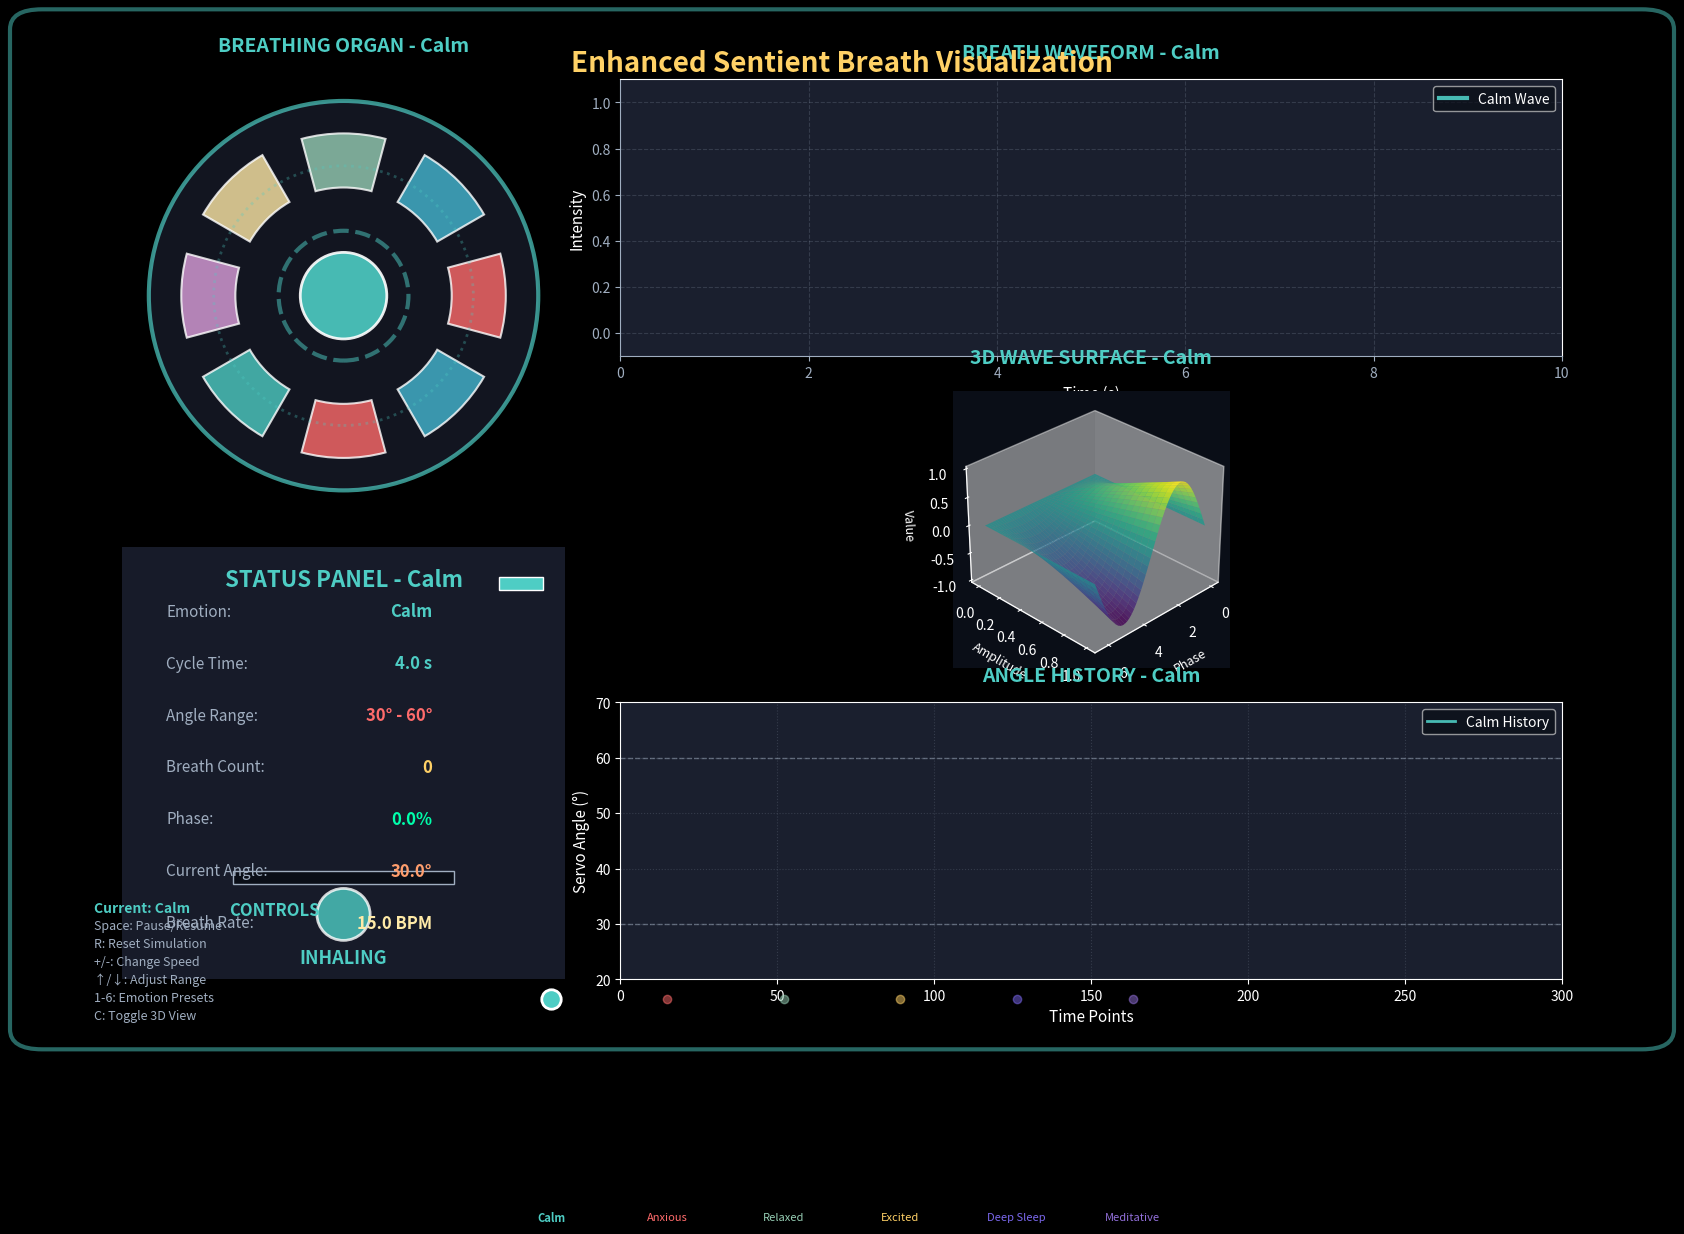

Here is the Python script that generated this plot:
import time
import math
import numpy as np
import matplotlib.pyplot as plt
from matplotlib.animation import FuncAnimation
from matplotlib.collections import LineCollection
from matplotlib.patches import Circle, Wedge, Rectangle, Ellipse, Polygon, FancyBboxPatch
from matplotlib.widgets import Slider, Button, RadioButtons
import matplotlib.gridspec as gridspec
from matplotlib import cm
from matplotlib.colors import LinearSegmentedColormap, to_rgba
import warnings

warnings.filterwarnings('ignore')


class EnhancedSentientBreath:
    def __init__(self):
        # 呼吸参数
        self.servo_min = 30
        self.servo_max = 60
        self.cycle_duration = 4.0
        self.smoothness = 0.03
        self.start_time = time.time()

        # 数据存储
        self.time_history = []
        self.angle_history = []
        self.wave_history = []
        self.phase_history = []
        self.max_history = 300

        # 状态变量
        self.running = True
        self.current_phase = 0
        self.current_emotion = "Calm"
        self.breath_count = 0
        self.emotion_colors = {}
        
        # 存储每个情绪的参数状态 {emotion_name: {duration, min, max}}
        self.emotion_params = {}

        # UI Elements
        self.panel_bg = None
        self.border = None
        self.control_text = None

        # 颜色和样式
        self.setup_colors()

        # 初始化情绪参数状态
        self.init_emotion_params()

        # 初始化图形
        self.setup_visualization()

        # 设置交互控件
        self.setup_controls()

        # 平滑过渡变量
        self.target_cycle_duration = self.cycle_duration
        self.target_servo_min = self.servo_min
        self.target_servo_max = self.servo_max
        # 初始颜色 (RGB)
        self.current_r, self.current_g, self.current_b = to_rgba(self.emotion_colors[self.current_emotion])[:3]
        self.target_r, self.target_g, self.target_b = self.current_r, self.current_g, self.current_b
        
        self.transition_speed = 0.03  # 过渡速度因子
        self.last_update_time = time.time()
        self.accumulated_phase = 0.0  # 累积相位

    def setup_colors(self):
        """设置颜色方案"""
        self.colors = {
            'primary': '#FF6B6B',  # 珊瑚红
            'secondary': '#4ECDC4',  # 青色
            'accent': '#FFD166',  # 金黄色
            'background': '#0A0E17',  # 深蓝背景
            'panel': '#1A1F2E',  # 面板背景
            'text': '#FFFFFF',  # 白色文字
            'subtext': '#A0AEC0',  # 灰色文字
            'wave': '#00FFAB',  # 亮绿色波形
            'history': '#FF9E6D',  # 橙色历史
            'petal1': '#FF6B6B',  # 花瓣颜色1
            'petal2': '#45B7D1',  # 花瓣颜色2
            'petal3': '#96CEB4',  # 花瓣颜色3
            'petal4': '#FFEAA7',  # 花瓣颜色4
            'petal5': '#DDA0DD',  # 花瓣颜色5
            'petal6': '#4ECDC4',  # 花瓣颜色6
        }

        # 情绪颜色映射
        self.emotion_colors = {
            "Calm": "#4ECDC4",  # 青色
            "Anxious": "#FF6B6B",  # 红色
            "Relaxed": "#96CEB4",  # 浅绿
            "Excited": "#FFD166",  # 黄色
            "Deep Sleep": "#7B68EE",  # 紫色
            "Meditative": "#9370DB",  # 淡紫
        }

        # 创建自定义渐变colormap
        self.wave_cmap = LinearSegmentedColormap.from_list(
            'wave_gradient', ['#0A0E17', '#00FFAB', '#4ECDC4']
        )

        # 设置matplotlib样式
        plt.style.use('dark_background')

    def init_emotion_params(self):
        """初始化所有情绪的参数状态"""
        emotions = ["Calm", "Anxious", "Relaxed", "Excited", "Deep Sleep", "Meditative"]
        for emotion in emotions:
            params = self.get_emotional_params(emotion)
            # 从 get_emotional_params 获取的参数转换为内部存储格式
            self.emotion_params[emotion] = {
                "cycle_duration": params["duration"],
                "servo_min": params["min_angle"],
                "servo_max": params["max_angle"]
            }

    def get_biological_wave(self, phase_progress):
        """增强的生物呼吸波形生成器 (基于相位 0.0-1.0)"""
        phase = phase_progress * 2 * math.pi

        # 使用组合波形创造更自然的呼吸
        wave1 = math.exp(math.sin(phase)) - (1 / math.e)  # 主波形
        wave2 = 0.3 * math.sin(phase * 2)  # 次要谐波
        wave3 = 0.1 * math.sin(phase * 3 + 0.5)  # 更细微的变化

        raw_value = wave1 + wave2 + wave3
        normalized = raw_value / (math.e - (1 / math.e) + 0.3 + 0.1)

        return max(0.0, min(1.0, normalized))

    def get_emotional_params(self, emotion):
        """根据情绪返回参数"""
        emotions = {
            "Calm": {"duration": 4.0, "min_angle": 30, "max_angle": 60, "color": "#4ECDC4"},
            "Anxious": {"duration": 2.0, "min_angle": 40, "max_angle": 80, "color": "#FF6B6B"},
            "Relaxed": {"duration": 6.0, "min_angle": 20, "max_angle": 50, "color": "#96CEB4"},
            "Excited": {"duration": 1.5, "min_angle": 50, "max_angle": 90, "color": "#FFD166"},
            "Deep Sleep": {"duration": 8.0, "min_angle": 10, "max_angle": 40, "color": "#7B68EE"},
            "Meditative": {"duration": 10.0, "min_angle": 15, "max_angle": 45, "color": "#9370DB"},
        }
        return emotions.get(emotion, emotions["Calm"])

    def setup_visualization(self):
        """设置高级可视化界面"""
        self.fig = plt.figure(figsize=(16, 10), facecolor=self.colors['background'])

        # 使用GridSpec创建复杂布局
        gs = gridspec.GridSpec(12, 12, figure=self.fig,
                               hspace=0.8, wspace=0.8,
                               left=0.05, right=0.95,
                               top=0.95, bottom=0.05)

        # 1. 主呼吸器官显示（左上）
        self.ax_organ = plt.subplot(gs[0:6, 0:4])
        self.setup_organ_display()

        # 2. 波形图（右上）
        self.ax_wave = plt.subplot(gs[0:4, 4:12])
        self.setup_wave_display()

        # 3. 3D波形表面图（中右）
        self.ax_surface = plt.subplot(gs[4:8, 4:12], projection='3d')
        self.setup_surface_display()

        # 4. 参数面板（左下）
        self.ax_params = plt.subplot(gs[6:12, 0:4])
        self.setup_params_display()

        # 5. 历史图表（右下）
        self.ax_history = plt.subplot(gs[8:12, 4:12])
        self.setup_history_display()

        # 添加标题
        self.fig.suptitle('Enhanced Sentient Breath Visualization',
                          fontsize=20, color=self.colors['accent'],
                          fontweight='bold', y=0.98)

        # 添加装饰性元素
        self.add_decoration()

        # 添加情绪指示器
        self.add_emotion_indicator()

    def setup_organ_display(self):
        """设置呼吸器官显示"""
        self.ax_organ.set_xlim(-2, 2)
        self.ax_organ.set_ylim(-2, 2)
        self.ax_organ.set_aspect('equal')
        self.ax_organ.axis('off')

        # 背景圆形
        self.organ_bg = Circle((0, 0), 1.8,
                               facecolor=self.colors['panel'],
                               edgecolor=self.emotion_colors[self.current_emotion],
                               linewidth=3, alpha=0.7)
        self.ax_organ.add_patch(self.organ_bg)

        # 创建8个花瓣（更自然）
        self.petals = []
        petal_colors = [self.colors[f'petal{i}'] for i in range(1, 7)]

        for i in range(8):
            angle = i * 45  # 8个花瓣，每个45度
            # 创建更自然的花瓣形状
            theta1 = angle - 15
            theta2 = angle + 15

            # 使用楔形创建花瓣
            petal = Wedge((0, 0), 1.5, theta1, theta2,
                          width=0.5,
                          facecolor=petal_colors[i % len(petal_colors)],
                          edgecolor='white',
                          linewidth=1.5,
                          alpha=0.8)
            self.petals.append(self.ax_organ.add_patch(petal))

        # 中心核心
        self.organ_core = Circle((0, 0), 0.4,
                                 facecolor=self.emotion_colors[self.current_emotion],
                                 edgecolor='white',
                                 linewidth=2,
                                 alpha=0.9)
        self.ax_organ.add_patch(self.organ_core)

        # 内部光环
        self.inner_ring = Circle((0, 0), 0.6,
                                 facecolor='none',
                                 edgecolor=self.emotion_colors[self.current_emotion],
                                 linewidth=3,
                                 alpha=0.5,
                                 linestyle='--')
        self.ax_organ.add_patch(self.inner_ring)

        # 外部光环
        self.outer_ring = Circle((0, 0), 1.2,
                                 facecolor='none',
                                 edgecolor=self.emotion_colors[self.current_emotion],
                                 linewidth=2,
                                 alpha=0.3,
                                 linestyle=':')
        self.ax_organ.add_patch(self.outer_ring)

        # 标题
        self.organ_title = self.ax_organ.set_title(f'BREATHING ORGAN - {self.current_emotion}',
                                                   fontsize=14,
                                                   color=self.emotion_colors[self.current_emotion],
                                                   pad=20,
                                                   fontweight='bold')

    def setup_wave_display(self):
        """设置波形显示"""
        self.ax_wave.clear()
        self.ax_wave.set_facecolor(self.colors['panel'])

        # 设置网格
        self.ax_wave.grid(True, alpha=0.2, linestyle='--', color=self.colors['subtext'])

        # 设置坐标轴颜色
        self.ax_wave.spines['bottom'].set_color(self.colors['subtext'])
        self.ax_wave.spines['left'].set_color(self.colors['subtext'])
        self.ax_wave.tick_params(colors=self.colors['subtext'])

        # 创建波形线
        self.wave_line, = self.ax_wave.plot([], [],
                                            color=self.emotion_colors[self.current_emotion],
                                            linewidth=3,
                                            alpha=0.9,
                                            label=f'{self.current_emotion} Wave')

        # 创建填充区域
        self.wave_fill = self.ax_wave.fill_between([], [],
                                                   color=self.emotion_colors[self.current_emotion],
                                                   alpha=0.2)

        # 当前点标记
        self.current_point, = self.ax_wave.plot([], [],
                                                'o',
                                                color=self.emotion_colors[self.current_emotion],
                                                markersize=12,
                                                markeredgecolor='white',
                                                markeredgewidth=2)

        # 设置标签和标题
        self.ax_wave.set_xlabel('Time (s)', fontsize=11, color=self.colors['text'])
        self.ax_wave.set_ylabel('Intensity', fontsize=11, color=self.colors['text'])
        self.wave_title = self.ax_wave.set_title(f'BREATH WAVEFORM - {self.current_emotion}',
                                                 fontsize=14,
                                                 color=self.emotion_colors[self.current_emotion],
                                                 fontweight='bold',
                                                 pad=15)

        # 添加图例
        self.ax_wave.legend(loc='upper right',
                            framealpha=0.7,
                            facecolor=self.colors['background'])

        # 设置范围
        self.ax_wave.set_xlim(0, 10)
        self.ax_wave.set_ylim(-0.1, 1.1)

    def setup_surface_display(self):
        """设置3D波形表面显示"""
        self.ax_surface.clear()
        self.ax_surface.set_facecolor(self.colors['background'])

        # 创建初始表面数据
        x = np.linspace(0, 2 * np.pi, 50)
        y = np.linspace(0, 1, 20)
        X, Y = np.meshgrid(x, y)
        Z = np.sin(X) * Y

        # 创建表面图
        self.surface_plot = self.ax_surface.plot_surface(
            X, Y, Z,
            cmap='viridis',
            alpha=0.8,
            linewidth=0.1,
            antialiased=True
        )

        # 设置3D视图
        self.ax_surface.view_init(elev=30, azim=45)
        self.ax_surface.set_xlabel('Phase', fontsize=9, color=self.colors['text'])
        self.ax_surface.set_ylabel('Amplitude', fontsize=9, color=self.colors['text'])
        self.ax_surface.set_zlabel('Value', fontsize=9, color=self.colors['text'])

        # 设置标题
        self.surface_title = self.ax_surface.set_title(f'3D WAVE SURFACE - {self.current_emotion}',
                                                       fontsize=14,
                                                       color=self.emotion_colors[self.current_emotion],
                                                       fontweight='bold',
                                                       pad=20)

        # 移除背景网格（可选）
        self.ax_surface.grid(False)

    def setup_params_display(self):
        """设置参数显示面板"""
        self.ax_params.clear()
        self.ax_params.axis('off')

        # 创建面板背景
        self.panel_bg = FancyBboxPatch((0, 0), 1, 1,
                                  boxstyle="round,pad=0.02",
                                  facecolor=self.colors['panel'],
                                  edgecolor=self.emotion_colors[self.current_emotion],
                                  linewidth=2,
                                  alpha=0.9)
        self.ax_params.add_patch(self.panel_bg)

        # 标题
        self.params_title = self.ax_params.text(0.5, 0.95, f'STATUS PANEL - {self.current_emotion}',
                                                fontsize=16,
                                                color=self.emotion_colors[self.current_emotion],
                                                ha='center',
                                                va='top',
                                                fontweight='bold')

        # 状态数据文本
        self.status_texts = []
        status_y = 0.85
        status_dy = 0.12

        status_items = [
            ("Emotion:", self.current_emotion, self.emotion_colors[self.current_emotion]),
            ("Cycle Time:", f"{self.cycle_duration:.1f} s", self.colors['secondary']),
            ("Angle Range:", f"{self.servo_min}° - {self.servo_max}°", self.colors['primary']),
            ("Breath Count:", "0", self.colors['accent']),
            ("Phase:", "0.0%", self.colors['wave']),
            ("Current Angle:", "30.0°", self.colors['history']),
            ("Breath Rate:", f"{60 / self.cycle_duration:.1f} BPM", self.colors['petal4']),
        ]

        for label, value, color in status_items:
            # 标签
            self.ax_params.text(0.1, status_y, label,
                                fontsize=11,
                                color=self.colors['subtext'],
                                ha='left',
                                va='center')

            # 值（动态更新）
            text_obj = self.ax_params.text(0.7, status_y, value,
                                           fontsize=12,
                                           color=color,
                                           ha='right',
                                           va='center',
                                           fontweight='bold')
            self.status_texts.append(text_obj)
            status_y -= status_dy

        # 呼吸阶段指示器
        self.phase_indicator = Circle((0.5, 0.15), 0.06,
                                      facecolor=self.emotion_colors[self.current_emotion],
                                      edgecolor='white',
                                      linewidth=2,
                                      alpha=0.8)
        self.ax_params.add_patch(self.phase_indicator)

        # 呼吸阶段文本
        self.breath_phase_text = self.ax_params.text(0.5, 0.05, 'INHALING',
                                                     fontsize=13,
                                                     color=self.emotion_colors[self.current_emotion],
                                                     ha='center',
                                                     va='center',
                                                     fontweight='bold')

        # 进度条背景
        progress_bg = Rectangle((0.25, 0.22), 0.5, 0.03,
                                facecolor=self.colors['background'],
                                edgecolor=self.colors['subtext'],
                                linewidth=1)
        self.ax_params.add_patch(progress_bg)

        # 进度条前景
        self.progress_fg = Rectangle((0.25, 0.22), 0, 0.03,
                                     facecolor=self.emotion_colors[self.current_emotion],
                                     alpha=0.8)
        self.ax_params.add_patch(self.progress_fg)

        # 情绪颜色指示器
        self.emotion_color_indicator = Rectangle((0.85, 0.9), 0.1, 0.03,
                                                 facecolor=self.emotion_colors[self.current_emotion],
                                                 edgecolor='white',
                                                 linewidth=1)
        self.ax_params.add_patch(self.emotion_color_indicator)

    def setup_history_display(self):
        """设置历史数据显示"""
        self.ax_history.clear()
        self.ax_history.set_facecolor(self.colors['panel'])

        # 设置网格
        self.ax_history.grid(True, alpha=0.2, linestyle=':', color=self.colors['subtext'])

        # 创建历史线
        self.history_line, = self.ax_history.plot([], [],
                                                  color=self.emotion_colors[self.current_emotion],
                                                  linewidth=2,
                                                  alpha=0.9,
                                                  label=f'{self.current_emotion} History')

        # 创建填充区域
        self.history_fill = self.ax_history.fill_between([], [],
                                                         color=self.emotion_colors[self.current_emotion],
                                                         alpha=0.2)

        # 设置标签和标题
        self.ax_history.set_xlabel('Time Points', fontsize=11, color=self.colors['text'])
        self.ax_history.set_ylabel('Servo Angle (°)', fontsize=11, color=self.colors['text'])
        self.history_title = self.ax_history.set_title(f'ANGLE HISTORY - {self.current_emotion}',
                                                       fontsize=14,
                                                       color=self.emotion_colors[self.current_emotion],
                                                       fontweight='bold',
                                                       pad=15)

        # 添加图例
        self.ax_history.legend(loc='upper right',
                               framealpha=0.7,
                               facecolor=self.colors['background'])

        # 设置范围
        self.ax_history.set_xlim(0, self.max_history)
        self.ax_history.set_ylim(self.servo_min - 10, self.servo_max + 10)

        # 添加参考线
        self.ax_history.axhline(y=self.servo_min, color=self.colors['subtext'],
                                linestyle='--', alpha=0.5, linewidth=1)
        self.ax_history.axhline(y=self.servo_max, color=self.colors['subtext'],
                                linestyle='--', alpha=0.5, linewidth=1)

    def add_decoration(self):
        """添加装饰性元素"""
        # 在整个图形周围添加边框
        self.border = FancyBboxPatch((0, 0), 1, 1,
                                transform=self.fig.transFigure,
                                boxstyle="round,pad=0.02",
                                facecolor='none',
                                edgecolor=self.emotion_colors[self.current_emotion],
                                linewidth=3,
                                alpha=0.5)
        self.fig.patches.append(self.border)

    def add_emotion_indicator(self):
        """添加情绪状态指示器"""
        # 在图形底部添加情绪指示器
        self.emotion_indicator_ax = self.fig.add_axes([0.3, 0.01, 0.4, 0.04])
        self.emotion_indicator_ax.set_facecolor(self.colors['background'])
        self.emotion_indicator_ax.axis('off')

        # 创建情绪状态条
        emotions = ["Calm", "Anxious", "Relaxed", "Excited", "Deep Sleep", "Meditative"]
        x_positions = np.linspace(0, 1, len(emotions))

        for i, (emotion, x) in enumerate(zip(emotions, x_positions)):
            color = self.emotion_colors[emotion]
            is_active = (emotion == self.current_emotion)

            # 情绪点
            marker_size = 10 if is_active else 6
            alpha = 1.0 if is_active else 0.5
            self.emotion_indicator_ax.plot(x, 0.5, 'o',
                                           color=color,
                                           markersize=marker_size,
                                           alpha=alpha)

            # 情绪标签
            fontweight = 'bold' if is_active else 'normal'
            self.emotion_indicator_ax.text(x, 0.2, emotion,
                                           fontsize=8,
                                           color=color,
                                           ha='center',
                                           va='center',
                                           fontweight=fontweight)

        # 当前情绪高亮
        self.current_emotion_marker, = self.emotion_indicator_ax.plot(
            x_positions[emotions.index(self.current_emotion)], 0.5, 'o',
            color=self.emotion_colors[self.current_emotion],
            markersize=14,
            markeredgecolor='white',
            markeredgewidth=2
        )

    def setup_controls(self):
        """设置交互控件"""
        # 创建控件区域
        controls_ax = self.fig.add_axes([0.02, 0.02, 0.25, 0.12])
        controls_ax.set_facecolor(self.colors['panel'])
        controls_ax.axis('off')

        # 控件标题
        controls_ax.text(0.5, 0.9, 'CONTROLS',
                         fontsize=12,
                         color=self.emotion_colors[self.current_emotion],
                         ha='center',
                         va='top',
                         fontweight='bold')

        # 控制说明文本
        controls_info = [
            "Space: Pause/Resume",
            "R: Reset Simulation",
            "+/-: Change Speed",
            "↑/↓: Adjust Range",
            "1-6: Emotion Presets",
            "C: Toggle 3D View",
        ]

        for i, text in enumerate(controls_info):
            controls_ax.text(0.05, 0.7 - i * 0.15, text,
                             fontsize=9,
                             color=self.colors['subtext'],
                             ha='left',
                             va='center')

        # 当前情绪显示
        # 当前情绪显示
        self.control_text = controls_ax.text(0.05, 0.9, f"Current: {self.current_emotion}",
                         fontsize=10,
                         color=self.emotion_colors[self.current_emotion],
                         ha='left',
                         va='top',
                         fontweight='bold')

    def update_visualization(self, frame):
        """更新所有可视化元素"""
        if not self.running:
            # 即使暂停也要更新时间戳，防止恢复时跳跃
            self.last_update_time = time.time()
            return []

        # 计算时间增量
        current_real_time = time.time()
        dt = current_real_time - self.last_update_time
        self.last_update_time = current_real_time
        
        # 限制最大dt以防卡顿导致的大跳跃
        if dt > 0.1: dt = 0.1

        # 1. 平滑过渡参数
        self.cycle_duration += (self.target_cycle_duration - self.cycle_duration) * self.transition_speed
        self.servo_min += (self.target_servo_min - self.servo_min) * self.transition_speed
        self.servo_max += (self.target_servo_max - self.servo_max) * self.transition_speed
        
        # 颜色平滑过渡
        self.current_r += (self.target_r - self.current_r) * self.transition_speed
        self.current_g += (self.target_g - self.current_g) * self.transition_speed
        self.current_b += (self.target_b - self.current_b) * self.transition_speed
        current_color = (self.current_r, self.current_g, self.current_b)
        
        # 2. 更新相位 (基于累积量，避免改变周期时的跳跃)
        self.accumulated_phase += dt / self.cycle_duration
        self.current_phase = self.accumulated_phase % 1.0
        
        # 3. 计算波形和角度
        wave = self.get_biological_wave(self.current_phase)
        angle = self.servo_min + (self.servo_max - self.servo_min) * wave

        # 检测呼吸完成（用于计数）
        if len(self.phase_history) > 1:
            if self.phase_history[-2] > 0.9 and self.current_phase < 0.1:
                self.breath_count += 1

        # 传递 current_color 给各组件更新函数
        eff_time = current_real_time - self.start_time # 使用连续时间，避免改变周期时跳跃

        # 1. 更新呼吸器官
        self.update_organ_display(wave, eff_time, current_color)

        # 2. 更新波形图
        self.update_wave_display(eff_time, wave, current_color)

        # 3. 更新3D表面
        self.update_surface_display(eff_time, current_color)

        # 4. 更新参数面板
        self.update_params_display(wave, angle, eff_time, current_color)

        # 5. 更新历史图表
        self.update_history_display(angle, current_color)

        # 6. 更新情绪指示器
        self.update_emotion_indicator()

        # 存储相位历史
        self.phase_history.append(self.current_phase)
        if len(self.phase_history) > 100:
            self.phase_history.pop(0)

        return []

    def update_organ_display(self, wave, current_time, current_color):
        """更新呼吸器官显示"""
        # emotion_color = self.emotion_colors[self.current_emotion] 
        # 使用传入的插值颜色
        emotion_color = current_color

        # 更新背景边框颜色
        self.organ_bg.set_edgecolor(emotion_color)

        # 更新花瓣大小和颜色
        for i, petal in enumerate(self.petals):
            # 每个花瓣有相位偏移
            phase_offset = i * 0.1
            # 使用新的phase参数调用
            local_phase = (self.accumulated_phase + phase_offset) % 1.0
            petal_wave = self.get_biological_wave(local_phase)

            # 花瓣宽度随呼吸变化
            width = 0.3 + 0.3 * petal_wave
            petal.set_width(width)

            # 花瓣颜色渐变（基于情绪颜色）
            # r, g, b = to_rgba(emotion_color)[:3] # current_color 已经是 rgb tuple
            r, g, b = current_color
            brightness = 0.7 + 0.3 * petal_wave
            petal.set_facecolor((r * brightness, g * brightness, b * brightness, 0.8))

            # 轻微旋转效果
            rotation = math.sin(current_time + i) * 5
            petal.set_theta1(petal.theta1 + rotation * 0.01)
            petal.set_theta2(petal.theta2 + rotation * 0.01)

        # 更新核心大小和颜色
        core_pulse = 0.4 + 0.1 * math.sin(current_time * 10)
        self.organ_core.set_radius(core_pulse)
        self.organ_core.set_facecolor(emotion_color)

        # 更新光环
        ring_pulse = 1.2 + 0.3 * wave
        self.outer_ring.set_radius(ring_pulse)
        self.outer_ring.set_edgecolor(emotion_color)
        self.inner_ring.set_edgecolor(emotion_color)

        # 内光环旋转 (Circle不支持theta rotation，暂时注释掉以修复Crash)
        # self.inner_ring.set_theta1(self.inner_ring.theta1 + 0.5)
        # self.inner_ring.set_theta2(self.inner_ring.theta2 + 0.5)

        # 更新标题
        self.organ_title.set_text(f'BREATHING ORGAN - {self.current_emotion}')
        self.organ_title.set_color(emotion_color)

    def update_wave_display(self, current_time, wave, current_color):
        """更新波形显示"""
        emotion_color = current_color

        # 更新历史数据
        self.time_history.append(current_time)
        self.wave_history.append(wave)

        # 只保留最近10秒的数据
        while self.time_history and current_time - self.time_history[0] > 10:
            self.time_history.pop(0)
            self.wave_history.pop(0)

        # 更新波形线
        if len(self.time_history) > 1:
            self.wave_line.set_data(self.time_history, self.wave_history)
            self.wave_line.set_color(emotion_color)
            self.wave_line.set_label(f'{self.current_emotion} Wave')

            # 更新填充区域 - 清空旧的collection对象
            for coll in list(self.ax_wave.collections):
                coll.remove()
            self.ax_wave.fill_between(self.time_history, self.wave_history,
                                      color=emotion_color, alpha=0.2)

        # 更新当前点
        self.current_point.set_data([current_time], [wave])
        self.current_point.set_color(emotion_color)

        # 更新标题
        self.wave_title.set_text(f'BREATH WAVEFORM - {self.current_emotion}')
        self.wave_title.set_color(emotion_color)

        # 更新图例
        self.ax_wave.legend(loc='upper right',
                            framealpha=0.7,
                            facecolor=self.colors['background'])

        # 动态调整x轴范围
        if self.time_history:
            x_min = max(0, current_time - 10)
            x_max = max(10, current_time + 1)
            self.ax_wave.set_xlim(x_min, x_max)

    def update_surface_display(self, current_time, current_color):
        """更新3D表面显示"""
        emotion_color = current_color

        # 更新表面数据
        x = np.linspace(0, 2 * np.pi, 50)
        y = np.linspace(0, 1, 20)
        X, Y = np.meshgrid(x, y)

        # 添加时间变化的动态效果
        Z = np.sin(X + current_time * 0.5) * Y * (0.8 + 0.2 * np.sin(current_time))

        # 清除旧表面
        self.ax_surface.clear()

        # 使用情绪颜色相关的colormap
        # 需要将 rgb tuple 转为 hex 或者直接用 segmentdata
        # Matplotlib LinearSegmentedColormap 接受 color list
        cmap = LinearSegmentedColormap.from_list(
            'emotion_cmap', ['#0A0E17', emotion_color, '#FFFFFF']
        )

        # 创建新表面
        surf = self.ax_surface.plot_surface(
            X, Y, Z,
            cmap=cmap,
            alpha=0.8,
            linewidth=0.1,
            antialiased=True
        )

        # 恢复视图设置
        self.ax_surface.view_init(elev=30, azim=45 + current_time * 10)
        self.ax_surface.set_xlabel('Phase', fontsize=9, color=self.colors['text'])
        self.ax_surface.set_ylabel('Amplitude', fontsize=9, color=self.colors['text'])
        self.ax_surface.set_zlabel('Value', fontsize=9, color=self.colors['text'])

        # 更新标题
        self.surface_title = self.ax_surface.set_title(f'3D WAVE SURFACE - {self.current_emotion}',
                                                       fontsize=14,
                                                       color=emotion_color,
                                                       fontweight='bold',
                                                       pad=20)

        # 添加颜色条（只添加一次）
        if not hasattr(self, 'colorbar_added'):
            self.fig.colorbar(surf, ax=self.ax_surface, shrink=0.5, aspect=10)
            self.colorbar_added = True

    def update_params_display(self, wave, angle, current_time, current_color):
        """更新参数面板显示"""
        emotion_color = current_color
        
        # 呼吸周期和范围显示当前插值后的值，更加平滑
        status_values = [
            self.current_emotion,
            f"{self.cycle_duration:.1f} s",
            f"{int(self.servo_min)}° - {int(self.servo_max)}°", # 转int显示
            str(self.breath_count),
            f"{self.current_phase * 100:.1f}%",
            f"{angle:.1f}°",
            f"{60 / self.cycle_duration:.1f} BPM",
        ]

        # 更新每个状态文本
        for i, (text_obj, value) in enumerate(zip(self.status_texts, status_values)):
            text_obj.set_text(value)
            # 情绪文本使用情绪颜色
            if i == 0:
                text_obj.set_color(emotion_color)

        # 更新标题
        self.params_title.set_text(f'STATUS PANEL - {self.current_emotion}')
        self.params_title.set_color(emotion_color)

        # 更新面板边框颜色
        if self.panel_bg is not None:
            self.panel_bg.set_edgecolor(emotion_color)

        # 更新情绪颜色指示器
        self.emotion_color_indicator.set_facecolor(emotion_color)

        # 更新呼吸阶段指示器
        # phase 0-0.5 is effectively inhaling in a sin wave context if we map it right 
        # But here phase 0-1. sin(phase * 2pi). 0-0.5 is positive sin (inhale), 0.5-1 is negative (exhale)
        is_inhaling = math.sin(self.current_phase * 2 * math.pi) > 0
        breath_color = emotion_color if is_inhaling else self.colors['primary']
        self.phase_indicator.set_facecolor(breath_color)

        # 更新呼吸阶段文本
        phase_text = "INHALING" if is_inhaling else "EXHALING"
        self.breath_phase_text.set_text(phase_text)
        self.breath_phase_text.set_color(breath_color)

        # 更新进度条
        self.progress_fg.set_width(0.5 * self.current_phase)
        self.progress_fg.set_facecolor(emotion_color)

        # 进度条颜色渐变
        progress_color = self.interpolate_color(
            self.colors['primary'],
            emotion_color,
            self.current_phase
        )
        self.progress_fg.set_facecolor(progress_color)



    def update_history_display(self, angle, current_color):
        """更新历史图表显示 (支持多色轨迹)"""
        # 更新历史数据
        self.angle_history.append((angle, current_color))
        if len(self.angle_history) > self.max_history:
            self.angle_history.pop(0)

        self.ax_history.clear()
        self.ax_history.set_facecolor(self.colors['panel'])
        self.ax_history.grid(True, alpha=0.2, linestyle=':', color=self.colors['subtext'])
        
        # 设置标签和标题
        self.ax_history.set_xlabel('Time Points', fontsize=11, color=self.colors['text'])
        self.ax_history.set_ylabel('Servo Angle (°)', fontsize=11, color=self.colors['text'])
        self.history_title = self.ax_history.set_title(f'ANGLE HISTORY - {self.current_emotion}',
                                                       fontsize=14,
                                                       color=current_color,
                                                       fontweight='bold',
                                                       pad=15)

        if len(self.angle_history) > 1:
            # 准备 LineCollection 数据
            points = np.array([list(range(len(self.angle_history))), [p[0] for p in self.angle_history]]).T.reshape(-1, 1, 2)
            segments = np.concatenate([points[:-1], points[1:]], axis=1)
            
            # 颜色数组
            colors = [p[1] for p in self.angle_history[:-1]]
            
            lc = LineCollection(segments, colors=colors, linewidth=2, alpha=0.9)
            self.ax_history.add_collection(lc)
            
            # 设置范围
            self.ax_history.set_xlim(0, self.max_history)
            
            angles = [p[0] for p in self.angle_history]
            min_angle = min(angles) - 5
            max_angle = max(angles) + 5
            self.ax_history.set_ylim(min_angle, max_angle)
            
            # 添加参考线
            self.ax_history.axhline(y=self.servo_min, color=self.colors['subtext'],
                                    linestyle='--', alpha=0.5, linewidth=1)
            self.ax_history.axhline(y=self.servo_max, color=self.colors['subtext'],
                                    linestyle='--', alpha=0.5, linewidth=1)

    def update_emotion_indicator(self):
        """更新情绪指示器"""
        emotions = ["Calm", "Anxious", "Relaxed", "Excited", "Deep Sleep", "Meditative"]
        x_positions = np.linspace(0, 1, len(emotions))

        # 更新当前情绪标记
        current_idx = emotions.index(self.current_emotion)
        self.current_emotion_marker.set_xdata([x_positions[current_idx]])
        self.current_emotion_marker.set_color(self.emotion_colors[self.current_emotion])

    def interpolate_color(self, color1, color2, t):
        """在两个颜色之间插值"""
        r1, g1, b1 = to_rgba(color1)[:3]
        r2, g2, b2 = to_rgba(color2)[:3]

        r = r1 + (r2 - r1) * t
        g = g1 + (g2 - g1) * t
        b = b1 + (b2 - b1) * t

        return (r, g, b)

    def change_emotion(self, emotion_name):
        """切换情绪状态（这个函数会被键盘事件调用）"""
        print(f"\nChanging emotion to: {emotion_name}")

        # 从持久化存储中获取参数，如果没有则使用默认值并正确格式化
        if emotion_name not in self.emotion_params:
            # 后备机制：从默认参数创建正确格式的存储
            params = self.get_emotional_params(emotion_name)
            self.emotion_params[emotion_name] = {
                "cycle_duration": params["duration"],
                "servo_min": params["min_angle"],
                "servo_max": params["max_angle"]
            }
            
        saved_params = self.emotion_params[emotion_name]

        # 更新当前情绪
        self.current_emotion = emotion_name
        
        # 设置目标值，让 update_visualization 进行平滑过渡
        self.target_cycle_duration = saved_params["cycle_duration"]
        self.target_servo_min = saved_params["servo_min"]
        self.target_servo_max = saved_params["servo_max"]

        # 获取目标颜色
        target_hex = self.emotion_colors[emotion_name]
        self.target_r, self.target_g, self.target_b = to_rgba(target_hex)[:3]

        print(f"  Target Cycle: {self.target_cycle_duration}s")
        print(f"  Target Range: {self.target_servo_min}-{self.target_servo_max}°")
        print(f"  Target Color: {target_hex}")
        print("  (Transitioning smoothly...)")

        # 更新控制台显示 (文字立即更新，颜色会渐变)
        if self.control_text is not None:
            self.control_text.set_text(f"Current: {emotion_name}")
            # self.control_text.set_color(...) # 颜色在 update loop 中更新

    def immediate_visual_update(self, emotion_color):
        """立即更新可视化元素的颜色"""
        # 1. 更新呼吸器官
        self.organ_bg.set_edgecolor(emotion_color)
        self.organ_core.set_facecolor(emotion_color)
        self.inner_ring.set_edgecolor(emotion_color)
        self.outer_ring.set_edgecolor(emotion_color)
        self.organ_title.set_color(emotion_color)
        self.organ_title.set_text(f'BREATHING ORGAN - {self.current_emotion}')

        # 2. 更新波形图
        self.wave_line.set_color(emotion_color)
        self.wave_line.set_label(f'{self.current_emotion} Wave')
        self.current_point.set_color(emotion_color)
        self.wave_title.set_color(emotion_color)
        self.wave_title.set_text(f'BREATH WAVEFORM - {self.current_emotion}')

        # 3. 更新3D表面标题
        if hasattr(self, 'surface_title'):
            self.surface_title.set_color(emotion_color)
            self.surface_title.set_text(f'3D WAVE SURFACE - {self.current_emotion}')

        # 4. 更新参数面板
        self.params_title.set_color(emotion_color)
        self.params_title.set_text(f'STATUS PANEL - {self.current_emotion}')
        if self.panel_bg is not None:
            self.panel_bg.set_edgecolor(emotion_color)
        self.emotion_color_indicator.set_facecolor(emotion_color)

        # 更新状态文本中的情绪项
        if len(self.status_texts) > 0:
            self.status_texts[0].set_text(self.current_emotion)
            self.status_texts[0].set_color(emotion_color)

        # 5. 更新历史图表
        self.history_line.set_color(emotion_color)
        self.history_line.set_label(f'{self.current_emotion} History')
        self.history_title.set_color(emotion_color)
        self.history_title.set_text(f'ANGLE HISTORY - {self.current_emotion}')

        # 6. 更新全局边框
        if self.border is not None:
            self.border.set_edgecolor(emotion_color)

        # 7. 更新情绪指示器
        self.update_emotion_indicator()

        # 强制重绘
        self.fig.canvas.draw_idle()

    def on_key_press(self, event):
        """处理键盘事件"""
        if event.key == ' ':
            # 空格键暂停/继续
            self.running = not self.running
            status = "PAUSED" if not self.running else "RUNNING"
            print(f"\nSimulation {status}")

        elif event.key == 'r':
            # R键重置
            self.time_history = []
            self.angle_history = [] # Reset history
            self.wave_history = []
            self.phase_history = []
            self.start_time = time.time()
            self.breath_count = 0
            print("\nSimulation Reset")

        elif event.key == '+':
            # 加速
            self.cycle_duration = max(1.0, self.cycle_duration * 0.9)
            self.target_cycle_duration = self.cycle_duration # 更新目标值避免回弹
            self.emotion_params[self.current_emotion]["cycle_duration"] = self.cycle_duration # 保存状态
            print(f"\nSpeed: {self.cycle_duration:.2f}s cycle")

        elif event.key == '-':
            # 减速
            self.cycle_duration = min(15.0, self.cycle_duration * 1.1)
            self.target_cycle_duration = self.cycle_duration
            self.emotion_params[self.current_emotion]["cycle_duration"] = self.cycle_duration 
            print(f"\nSpeed: {self.cycle_duration:.2f}s cycle")

        elif event.key == 'up':
            # 增加最大角度
            self.servo_max = min(180, self.servo_max + 5)
            self.target_servo_max = self.servo_max
            self.emotion_params[self.current_emotion]["servo_max"] = self.servo_max
            print(f"\nMax angle: {self.servo_max}°")

        elif event.key == 'down':
            # 减小最小角度
            self.servo_min = max(0, self.servo_min - 5)
            self.target_servo_min = self.servo_min
            self.emotion_params[self.current_emotion]["servo_min"] = self.servo_min
            print(f"\nMin angle: {self.servo_min}°")

        elif event.key in ['1', '2', '3', '4', '5', '6']:
            # 数字键选择情绪预设
            emotions = {
                '1': "Calm",
                '2': "Anxious",
                '3': "Relaxed",
                '4': "Excited",
                '5': "Deep Sleep",
                '6': "Meditative"
            }

            if event.key in emotions:
                self.change_emotion(emotions[event.key])

        elif event.key == 'c':
            # 切换3D视图
            current_azim = self.ax_surface.azim
            self.ax_surface.view_init(elev=30, azim=current_azim + 90)
            print("\n3D View Rotated")

    def run(self):
        """运行可视化"""
        print("=" * 70)
        print("ENHANCED SENTIENT BREATH VISUALIZATION")
        print("=" * 70)
        print("\nControls:")
        print("  Space: Pause/Resume simulation")
        print("  R: Reset simulation")
        print("  +/-: Change breathing speed")
        print("  ↑/↓: Adjust angle range")
        print("  1-6: Emotion presets (立即切换可视化)")
        print("    1: Calm (4.0s) - 青色")
        print("    2: Anxious (2.0s) - 红色")
        print("    3: Relaxed (6.0s) - 浅绿")
        print("    4: Excited (1.5s) - 黄色")
        print("    5: Deep Sleep (8.0s) - 紫色")
        print("    6: Meditative (10.0s) - 淡紫")
        print("  C: Rotate 3D view")
        print("=" * 70)
        print(f"\nStarting with: {self.current_emotion} mode")
        print(f"Cycle: {self.cycle_duration}s, Range: {self.servo_min}-{self.servo_max}°")
        print("Press 1-6 to change emotion and see immediate visual feedback!")

        # 连接键盘事件
        self.fig.canvas.mpl_connect('key_press_event', self.on_key_press)

        # 启动动画
        self.animation = FuncAnimation(self.fig, self.update_visualization,
                                       interval=int(self.smoothness * 1000),
                                       blit=False,
                                       cache_frame_data=False)

        # 调整布局
        plt.tight_layout()

        # 显示窗口
        plt.show()


if __name__ == "__main__":
    # 创建可视化实例
    visualizer = EnhancedSentientBreath()

    # 运行
    visualizer.run()